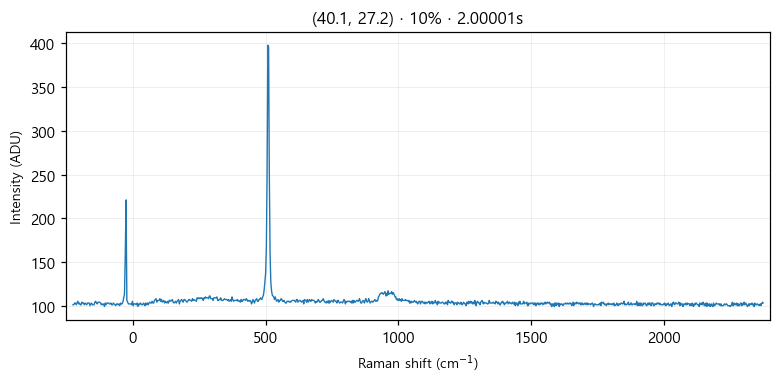

The data file committed next to this chart (first rows):
# laser_power_pct, 10
# exposure_time, 2
# laser_nm, 532
# mode, single
pixel_index, raman_shift_cm-1, wavelength_nm, intensity
0, -224.8, 525.7, 101.0
1, -221.8, 525.8, 101.0
2, -218.7, 525.9, 103.0
3, -215.6, 526, 103.0
4, -212.6, 526.1, 101.0
5, -209.5, 526.2, 103.0
6, -206.5, 526.2, 105.0
7, -203.4, 526.3, 102.0
8, -200.3, 526.4, 103.0
9, -197.3, 526.5, 101.0
10, -194.2, 526.6, 101.0
11, -191.2, 526.7, 104.0
12, -188.1, 526.7, 103.0
13, -185.1, 526.8, 103.0
14, -182, 526.9, 101.0
15, -179, 527, 103.0
16, -175.9, 527.1, 102.0
17, -172.9, 527.2, 101.0
18, -169.8, 527.3, 103.0
19, -166.8, 527.3, 103.0
20, -163.7, 527.4, 103.0
21, -160.7, 527.5, 100.0
22, -157.6, 527.6, 102.0
23, -154.6, 527.7, 103.0
24, -151.6, 527.8, 101.0
25, -148.5, 527.9, 101.0
26, -145.5, 527.9, 101.0
27, -142.4, 528, 104.0
28, -139.4, 528.1, 105.0
29, -136.4, 528.2, 103.0
30, -133.3, 528.3, 102.0
31, -130.3, 528.4, 104.0
32, -127.3, 528.4, 104.0
33, -124.3, 528.5, 104.0
34, -121.2, 528.6, 103.0
35, -118.2, 528.7, 101.0
36, -115.2, 528.8, 102.0
37, -112.2, 528.9, 101.0
38, -109.1, 529, 102.0
39, -106.1, 529, 99.0
40, -103.1, 529.1, 103.0
41, -100.1, 529.2, 101.0
42, -97.05, 529.3, 103.0
43, -94.03, 529.4, 103.0
44, -91.01, 529.5, 103.0
45, -88, 529.5, 102.0
46, -84.98, 529.6, 102.0
47, -81.97, 529.7, 103.0
48, -78.96, 529.8, 101.0
49, -75.95, 529.9, 101.0
50, -72.94, 530, 103.0
51, -69.93, 530, 102.0
52, -66.93, 530.1, 101.0
53, -63.92, 530.2, 100.0
54, -60.92, 530.3, 102.0
55, -57.91, 530.4, 102.0
... 968 more rows
